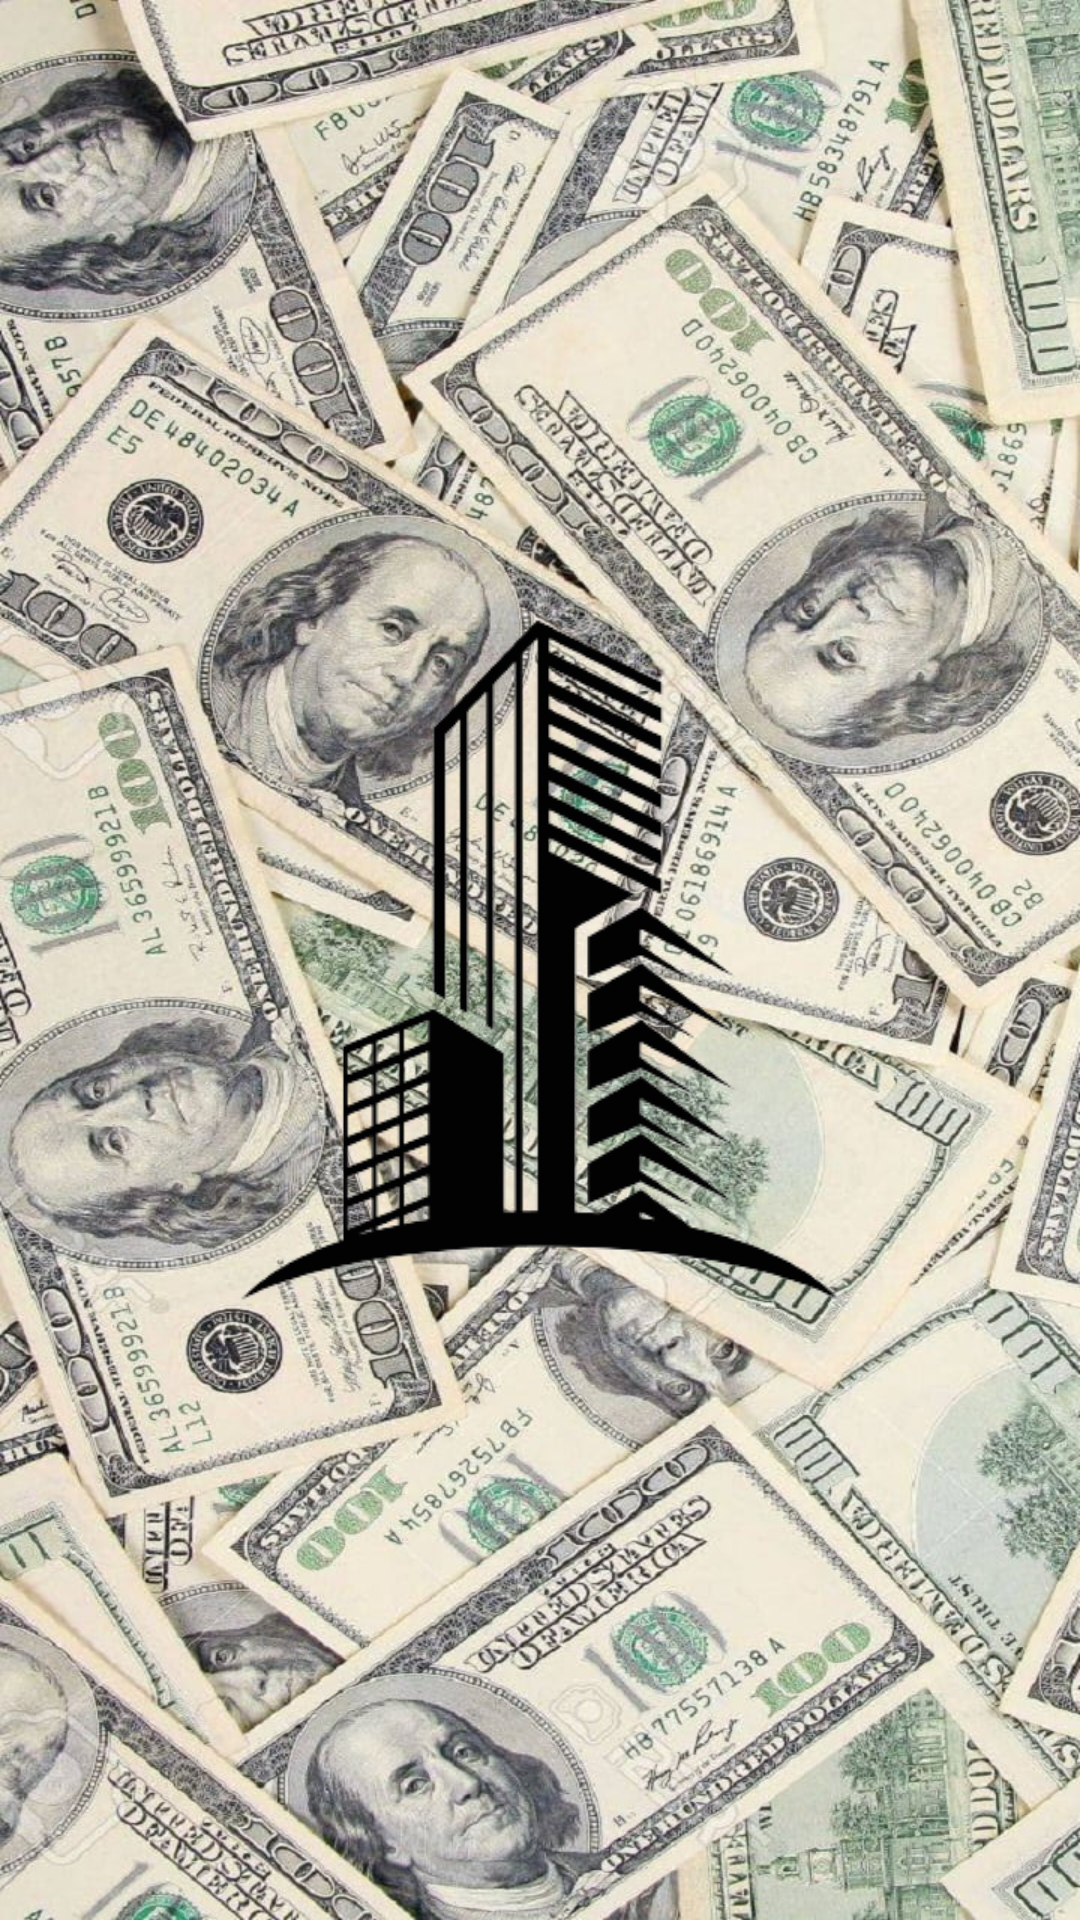

Reconstruct the res/layout file that produces this screen, plus the resources it refers to.
<!-- AndroidManifest.xml: application theme Theme.Kampuskita -->
<!-- res/layout/activity_splashscreens.xml -->
<?xml version="1.0" encoding="utf-8"?>
<RelativeLayout xmlns:android="http://schemas.android.com/apk/res/android"
    xmlns:app="http://schemas.android.com/apk/res-auto"
    xmlns:tools="http://schemas.android.com/tools"
    android:layout_width="match_parent"
    android:layout_height="match_parent"
    tools:context=".Activity.Splashscreens"
    android:background="@drawable/money">

    <ImageView
        android:layout_width="wrap_content"
        android:layout_height="wrap_content"
        android:layout_centerInParent="true"
        android:src="@drawable/building" />

</RelativeLayout>
<!-- resources referenced by this layout -->
<resources>
  <!-- drawable building: png bitmap (drawable, 35120 bytes) -->
  <!-- drawable money: jpg bitmap (drawable, 289204 bytes) -->
  <style name="Theme.Kampuskita" parent="Base.Theme.Kampuskita" />
  <style name="Base.Theme.Kampuskita" parent="Theme.Material3.DayNight.NoActionBar">
          
          
      </style>
</resources>
